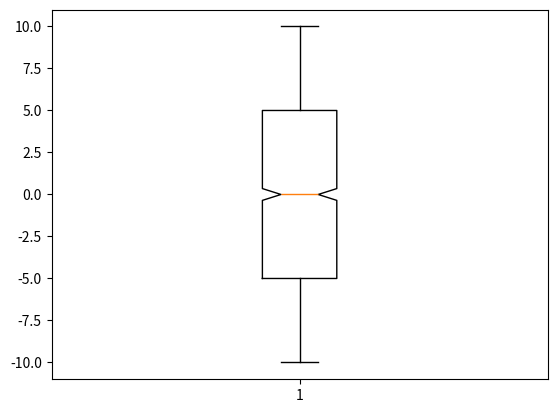

The script that saved this image:
import matplotlib.pyplot as p
import scipy as s
import numpy as np
y=[]
t=np.arange(-10,10,.01)
for i in t:
    if -5<i<5:
        y.append(4*i*i)
    else:
        y.append(100)
p.boxplot(t,y)
p.show()
print(np.mean(y))


